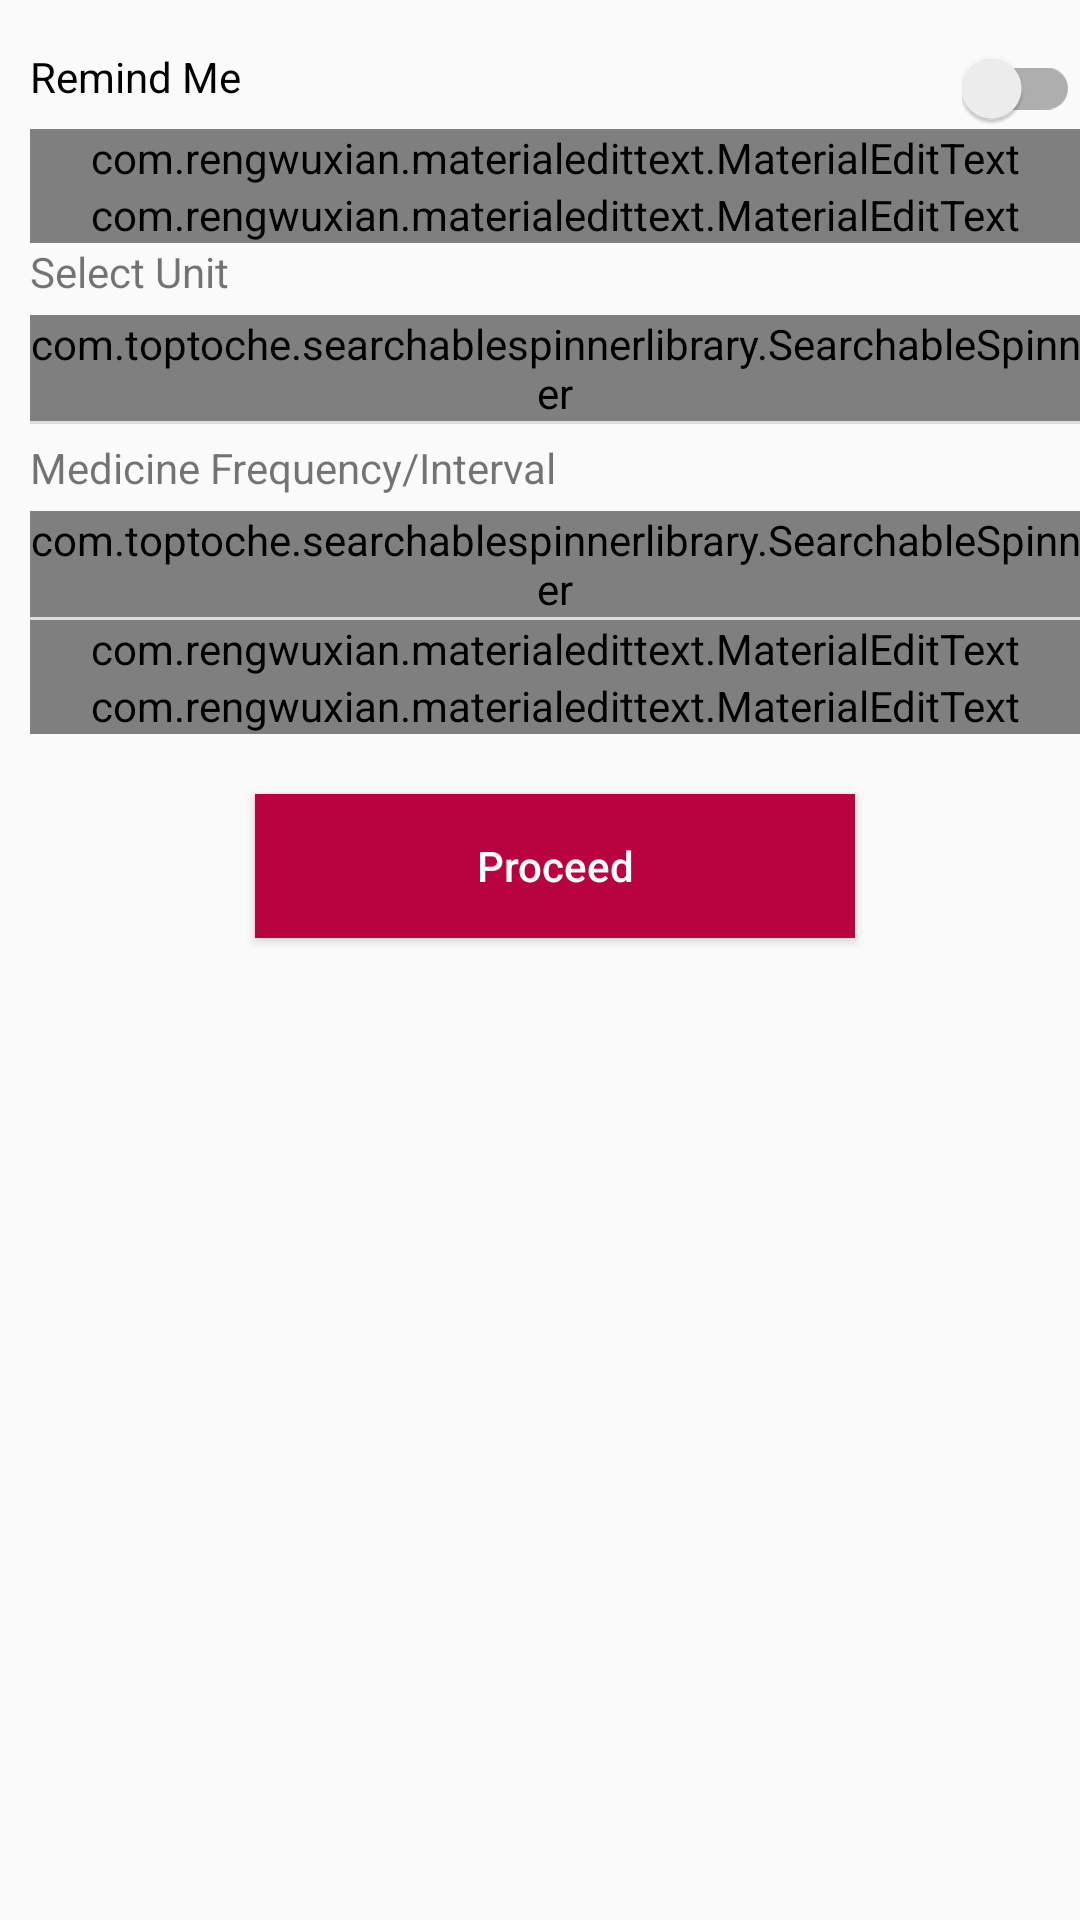

Reconstruct the res/layout file that produces this screen, plus the resources it refers to.
<!-- AndroidManifest.xml: application theme AppTheme -->
<!-- res/layout/activity_add_medication.xml -->
<?xml version="1.0" encoding="utf-8"?>
<LinearLayout xmlns:android="http://schemas.android.com/apk/res/android"
    xmlns:app="http://schemas.android.com/apk/res-auto"
    xmlns:tools="http://schemas.android.com/tools"
    android:layout_width="match_parent"
    android:layout_height="match_parent"
    android:layout_margin="10dp"
    android:orientation="vertical"
    android:paddingStart="10dp"
    tools:context="com.example.smart.medreminder.activity.AddMedication">

    <RelativeLayout
        android:layout_width="match_parent"
        android:layout_height="wrap_content"
        android:layout_marginTop="@dimen/activity_vertical_margin">

        <TextView
            android:id="@+id/tv_reminder_label"
            style="@style/settings_sub_header"
            android:text="@string/sett_reminder_label" />

        <android.support.v7.widget.SwitchCompat
            android:id="@+id/timerSwitch"
            android:theme="@style/switch_theme"
            android:layout_width="wrap_content"
            android:layout_height="wrap_content"
            android:checked="false"
            android:gravity="center_vertical"
            android:layout_alignParentRight="true"
            android:layout_centerVertical="true"/>

    </RelativeLayout>

    <com.rengwuxian.materialedittext.MaterialEditText
        android:id="@+id/etMedicationName"
        android:layout_width="match_parent"
        android:layout_height="wrap_content"
        android:hint="Medication Name"
        app:met_clearButton="true"
        app:met_floatingLabel="highlight" />

    <com.rengwuxian.materialedittext.MaterialEditText
        android:id="@+id/etDescription"
        android:layout_width="match_parent"
        android:layout_height="wrap_content"
        android:hint="Medication Description"
        app:met_clearButton="true"
        app:met_floatingLabel="highlight" />

    <TextView
        android:id="@+id/unit"
        android:layout_width="match_parent"
        android:layout_height="wrap_content"
        android:layout_marginBottom="5dp"
        android:text="Select Unit" />

    <com.toptoche.searchablespinnerlibrary.SearchableSpinner
        android:id="@+id/spinner_dose"
        android:layout_width="match_parent"
        android:layout_height="wrap_content"
        android:entries="@array/unit"
        app:hintText="Pill(s)" />

    <View
        android:layout_width="match_parent"
        android:layout_height="1dp"
        android:background="#dcdcdc" />

    <TextView
        android:layout_width="match_parent"
        android:layout_height="wrap_content"
        android:layout_marginBottom="5dp"
        android:layout_marginTop="5dp"
        android:text="Medicine Frequency/Interval" />

    <com.toptoche.searchablespinnerlibrary.SearchableSpinner
        android:id="@+id/interval"
        android:layout_width="match_parent"
        android:layout_height="wrap_content"
        android:entries="@array/interval"
        app:hintText="Once daily" />

    <View
        android:layout_width="match_parent"
        android:layout_height="1dp"
        android:background="#dcdcdc" />

    <com.rengwuxian.materialedittext.MaterialEditText
        android:id="@+id/tv_reminder_time_desc"
        android:layout_width="match_parent"
        android:layout_height="wrap_content"
        android:drawablePadding="5dp"
        android:drawableStart="@drawable/ic_reminder"
        android:hint="Start Date"
        app:met_clearButton="true"
        app:met_floatingLabel="highlight" />

    <com.rengwuxian.materialedittext.MaterialEditText
        android:id="@+id/tv_reminder_endtime_desc"
        android:layout_width="match_parent"
        android:layout_height="wrap_content"
        android:drawablePadding="5dp"
        android:drawableStart="@drawable/ic_reminder_end"
        android:hint="End Date"
        app:met_clearButton="true"
        app:met_floatingLabel="highlight" />

    <Button
        android:id="@+id/btnProceed"
        android:layout_width="200dp"
        android:layout_height="wrap_content"
        android:text="Proceed"
        android:textAllCaps="false"
        android:layout_marginTop="20dp"
        android:layout_gravity="center"
        android:background="@color/colorPrimary"
        android:textColor="@android:color/white"/>


</LinearLayout>
<!-- resources referenced by this layout -->
<resources>
  <string-array name="interval">
          <item>Once daily</item>
          <item>Twice daily</item>
          <item>Thrice daily</item>
      </string-array>
  <string-array name="unit">
          <item>Ampoule(s)</item>
          <item>Capsule(s)</item>
          <item>Drop(s)</item>
          <item>Gram(s)</item>
          <item>Injection(s)</item>
          <item>Milligram(s)</item>
          <item>Piece(s)</item>
          <item>Pill(s)</item>
          <item>Puff(s)</item>
          <item>Suppository(s)</item>
          <item>Unit(s)</item>
      </string-array>
  <color name="colorPrimary">#b90340</color>
  <dimen name="activity_vertical_margin">16dp</dimen>
  <!-- drawable ic_reminder_end (drawable) -->
  <vector xmlns:android="http://schemas.android.com/apk/res/android"
          android:width="24dp"
          android:height="24dp"
          android:viewportWidth="24.0"
          android:viewportHeight="24.0">
      <path
          android:fillColor="#b90340"
          android:pathData="M12,22c1.1,0 2,-0.9 2,-2h-4c0,1.1 0.89,2 2,2zM18,16v-5c0,-3.07 -1.64,-5.64 -4.5,-6.32L13.5,4c0,-0.83 -0.67,-1.5 -1.5,-1.5s-1.5,0.67 -1.5,1.5v0.68C7.63,5.36 6,7.92 6,11v5l-2,2v1h16v-1l-2,-2z"/>
  </vector>
  <string name="sett_reminder_label">Remind Me</string>
  <style name="settings_sub_header">
          <item name="android:textColor">@color/textColorPrimary</item>
          <item name="android:textSize">@dimen/medium_text</item>
          <item name="android:layout_width">wrap_content</item>
          <item name="android:layout_height">wrap_content</item>
      </style>
  <style name="switch_theme">
          <item name="thumbTint">@drawable/switch_color</item>
          <item name="trackTint">@drawable/track_color</item>
      </style>
  <style name="AppTheme" parent="Theme.AppCompat.Light.DarkActionBar">
          
          <item name="colorPrimary">@color/colorPrimary</item>
          <item name="colorPrimaryDark">@color/colorPrimaryDark</item>
          <item name="colorAccent">@color/colorAccent</item>
      </style>
  <color name="textColorPrimary">#000000</color>
  <dimen name="medium_text">14sp</dimen>
  <color name="colorPrimaryDark">#303F9F</color>
  <color name="colorAccent">#990b14</color>
</resources>
